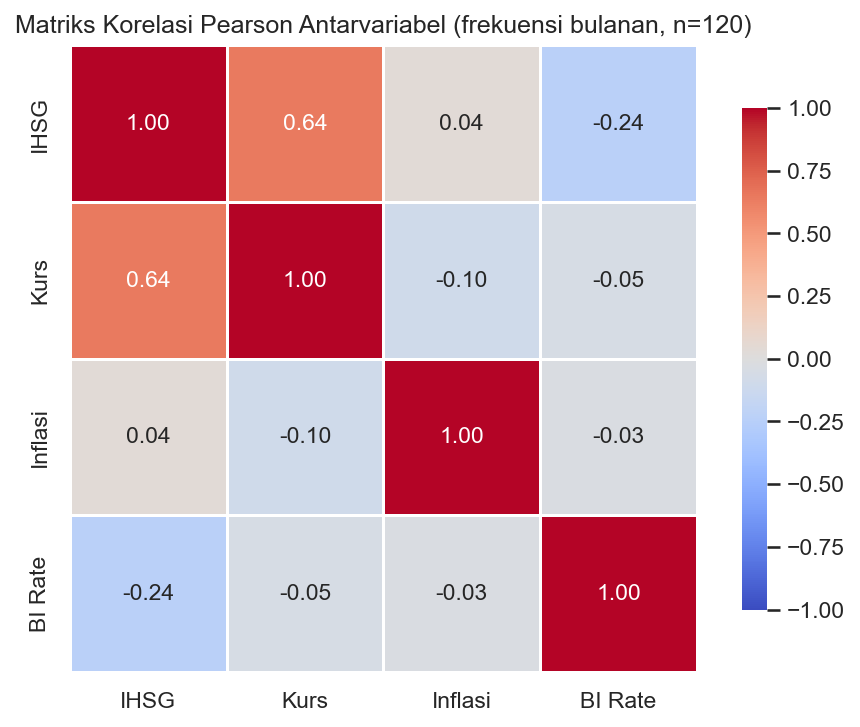

The file beside this chart, header and first rows:
, IHSG, Kurs, Inflasi, BI Rate
IHSG, 1.0, 0.6427, 0.03631, -0.2418
Kurs, 0.6427, 1.0, -0.09706, -0.04861
Inflasi, 0.03631, -0.09706, 1.0, -0.02623
BI Rate, -0.2418, -0.04861, -0.02623, 1.0
